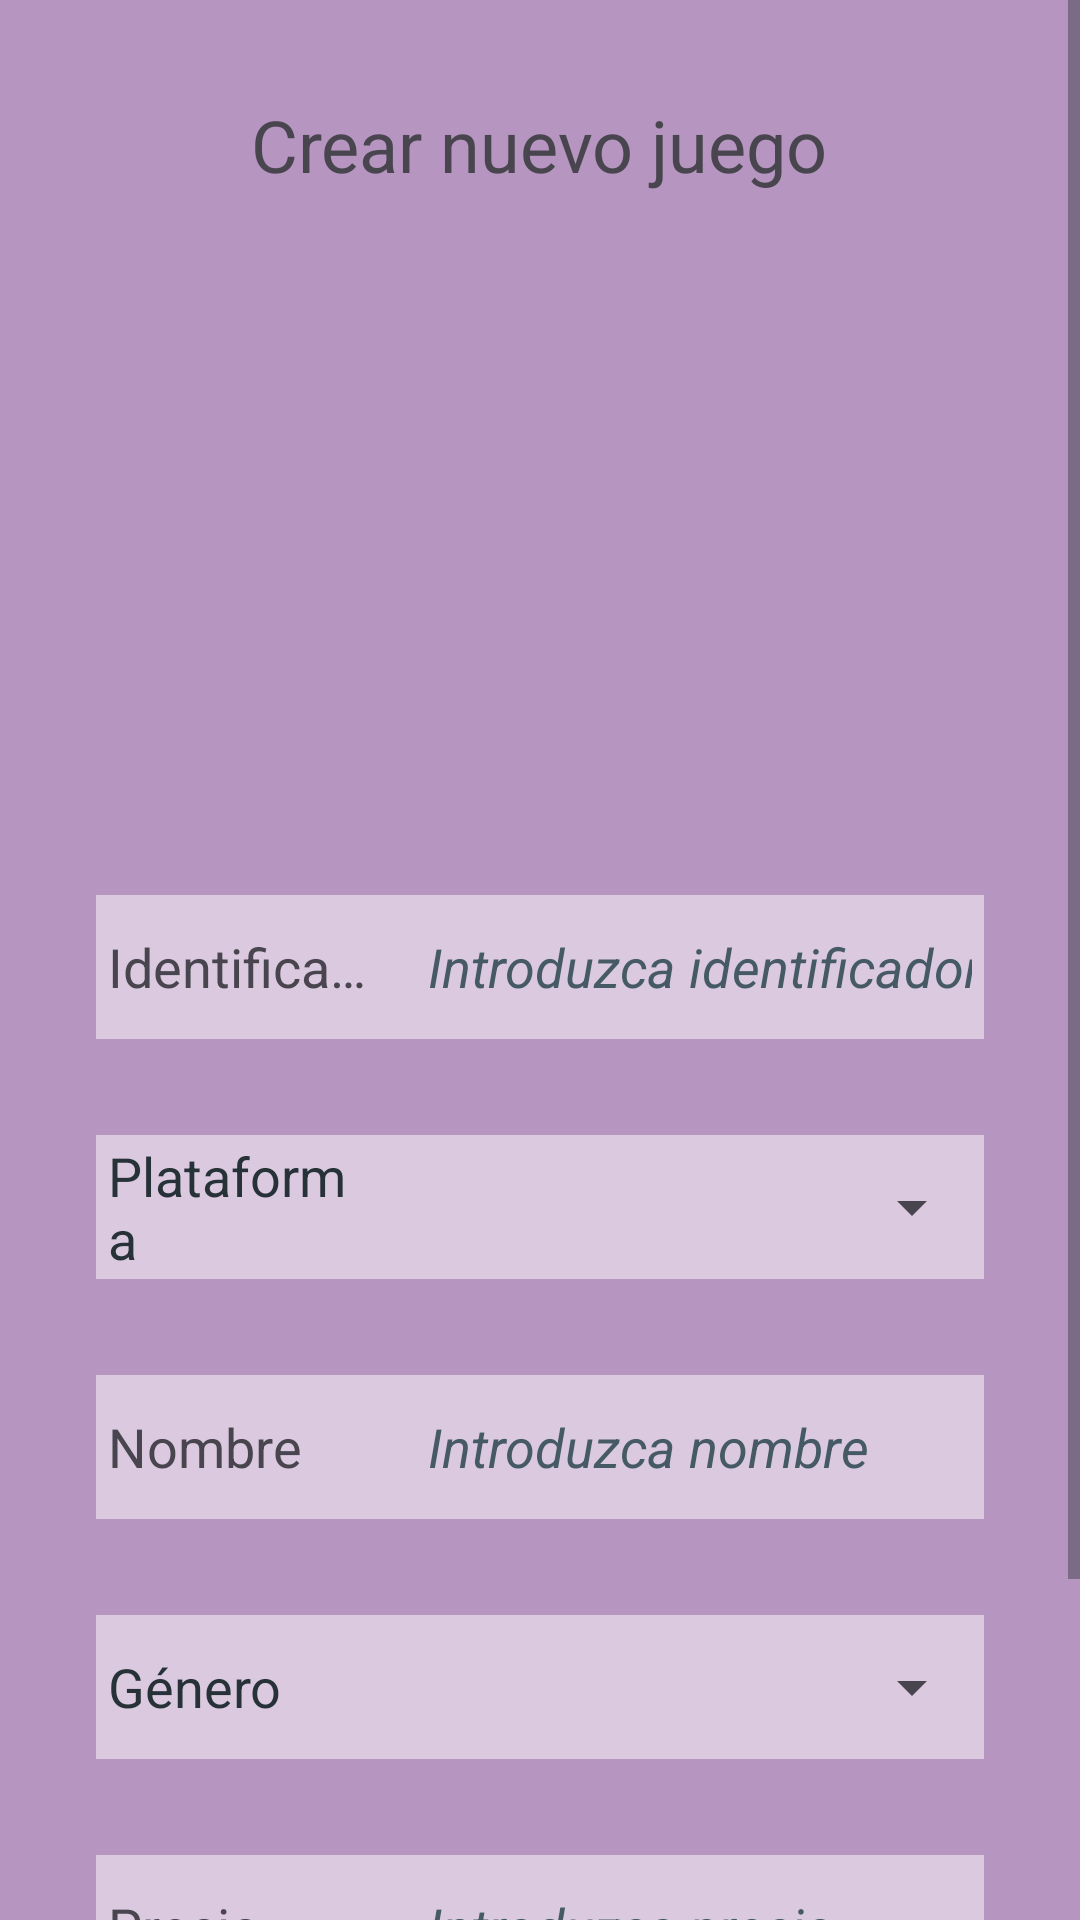

Layout XML and referenced resources for this Android screen:
<!-- AndroidManifest.xml: application theme Theme.Pm_mysql -->
<!-- res/layout/activity_agregar_nuevo_juego.xml -->
<?xml version="1.0" encoding="utf-8"?>
<androidx.constraintlayout.widget.ConstraintLayout xmlns:android="http://schemas.android.com/apk/res/android"
    xmlns:app="http://schemas.android.com/apk/res-auto"
    xmlns:tools="http://schemas.android.com/tools"
    android:layout_width="match_parent"
    android:layout_height="match_parent"
    tools:context=".AgregarNuevoJuegoActivity">

    <ScrollView
        android:layout_width="match_parent"
        android:layout_height="match_parent"
        android:background="@color/morado_50"
        app:layout_constraintBottom_toBottomOf="parent"
        app:layout_constraintEnd_toEndOf="parent"
        app:layout_constraintStart_toStartOf="parent"
        app:layout_constraintTop_toTopOf="parent">

        <LinearLayout
            android:layout_width="match_parent"
            android:layout_height="wrap_content"
            android:background="@color/morado_50"
            android:orientation="vertical">

            <TextView
                android:id="@+id/tvTituloCrearJuego"
                android:layout_width="wrap_content"
                android:layout_height="0dp"
                android:layout_gravity="center"
                android:layout_marginTop="32dp"
                android:layout_marginBottom="32dp"
                android:layout_weight="1"
                android:gravity="center"
                android:text="@string/crear_nuevo_juego"
                android:textSize="24sp" />

            <ImageView
                android:id="@+id/ivNuevoImagen"
                android:layout_width="150dp"
                android:layout_height="170dp"
                android:layout_gravity="center"
                android:contentDescription="@string/foto_del_juego"
                android:onClick="cambiarImagenCreacion"
                app:srcCompat="@drawable/insertarimagen" />






            <LinearLayout
                android:layout_width="match_parent"
                android:layout_height="match_parent"
                android:layout_marginStart="32dp"
                android:layout_marginTop="32dp"
                android:layout_marginEnd="32dp"
                android:background="@color/morado_25"
                android:orientation="horizontal">

                <TextView
                    android:id="@+id/textView2"
                    android:layout_width="match_parent"
                    android:layout_height="match_parent"
                    android:layout_weight="2"
                    android:autofillHints=""
                    android:background="@color/morado_25"
                    android:gravity="center_vertical"
                    android:minHeight="48dp"
                    android:paddingStart="4dp"
                    android:paddingEnd="4dp"
                    android:singleLine="true"
                    android:text="@string/identificador"
                    android:textColorHint="#3E2723"
                    android:textSize="18sp" />

                <EditText
                    android:id="@+id/edtIdJuego"
                    android:layout_width="match_parent"
                    android:layout_height="match_parent"
                    android:layout_marginStart="8dp"
                    android:layout_weight="1"
                    android:autofillHints=""
                    android:background="@color/morado_25"
                    android:hint="@string/introduzca_identificador"
                    android:inputType="text"
                    android:minHeight="48dp"
                    android:paddingStart="4dp"
                    android:paddingEnd="4dp"
                    android:singleLine="true"
                    android:textColorHint="#455A64"
                    android:textStyle="italic" />
            </LinearLayout>

            <LinearLayout
                android:layout_width="match_parent"
                android:layout_height="match_parent"
                android:layout_marginStart="32dp"
                android:layout_marginTop="32dp"
                android:layout_marginEnd="32dp"
                android:background="@color/morado_25"
                android:orientation="horizontal">

                <TextView
                    android:id="@+id/tvPlataformaNuevo"
                    android:layout_width="0dp"
                    android:layout_height="match_parent"
                    android:layout_weight="1"
                    android:gravity="center_vertical"
                    android:paddingStart="4dp"
                    android:paddingEnd="4dp"
                    android:text="@string/plataforma"
                    android:textColor="#263238"
                    android:textSize="18sp" />


                <Spinner
                    android:id="@+id/spNuevoPlataforma"
                    android:layout_width="0dp"
                    android:layout_height="match_parent"
                    android:layout_marginStart="8dp"
                    android:layout_weight="2"
                    android:gravity="center"
                    android:minHeight="48dp" />
            </LinearLayout>
        <LinearLayout
            android:layout_width="match_parent"
            android:layout_height="match_parent"
            android:layout_marginStart="32dp"
            android:layout_marginTop="32dp"
            android:layout_marginEnd="32dp"
            android:background="@color/morado_25"
            android:orientation="horizontal">

            <TextView
                android:id="@+id/textView3"
                android:layout_width="match_parent"
                android:layout_height="match_parent"
                android:layout_weight="2"
                android:autofillHints=""
                android:background="@color/morado_25"
                android:gravity="center_vertical"
                android:minHeight="48dp"
                android:paddingStart="4dp"
                android:paddingEnd="4dp"
                android:singleLine="true"
                android:text="@string/nombre"
                android:textColorHint="#3E2723"
                android:textSize="18sp" />

            <EditText
                android:id="@+id/edtNuevoNombreJuego"
                android:layout_width="match_parent"
                android:layout_height="match_parent"
                android:layout_marginStart="8dp"
                android:layout_weight="1"
                android:autofillHints=""
                android:background="@color/morado_25"
                android:hint="@string/introduzca_nombre"
                android:inputType="text"
                android:minHeight="48dp"
                android:paddingStart="4dp"
                android:paddingEnd="4dp"
                android:singleLine="true"
                android:textColorHint="#455A64"
                android:textStyle="italic" />
        </LinearLayout>
            <LinearLayout
                android:layout_width="match_parent"
                android:layout_height="match_parent"
                android:layout_marginStart="32dp"
                android:layout_marginTop="32dp"
                android:layout_marginEnd="32dp"
                android:background="@color/morado_25"
                android:orientation="horizontal">

                <TextView
                    android:id="@+id/tvGeneroNuevo"
                    android:layout_width="0dp"
                    android:layout_height="match_parent"
                    android:layout_weight="1"
                    android:gravity="center_vertical"
                    android:paddingStart="4dp"
                    android:paddingEnd="4dp"
                    android:text="@string/g_nero"
                    android:textColor="#263238"
                    android:textSize="18sp" />


                <Spinner
                    android:id="@+id/spNuevoGenero"
                    android:layout_width="0dp"
                    android:layout_height="match_parent"
                    android:layout_marginStart="8dp"
                    android:layout_weight="2"
                    android:gravity="center"
                    android:minHeight="48dp" />
            </LinearLayout>
        <LinearLayout
            android:layout_width="match_parent"
            android:layout_height="match_parent"
            android:layout_marginStart="32dp"
            android:layout_marginTop="32dp"
            android:layout_marginEnd="32dp"
            android:background="@color/morado_25"
            android:orientation="horizontal">

            <TextView
                android:id="@+id/textView4"
                android:layout_width="match_parent"
                android:layout_height="match_parent"
                android:layout_weight="2"
                android:autofillHints=""
                android:background="@color/morado_25"
                android:gravity="center_vertical"
                android:minHeight="48dp"
                android:paddingStart="4dp"
                android:paddingEnd="4dp"
                android:singleLine="true"
                android:text="@string/precio"
                android:textColorHint="#3E2723"
                android:textSize="18sp" />

            <EditText
                android:id="@+id/edtNuevoPrecioJuego"
                android:layout_width="match_parent"
                android:layout_height="match_parent"
                android:layout_marginStart="8dp"
                android:layout_weight="1"
                android:autofillHints=""
                android:background="@color/morado_25"
                android:hint="@string/introduzca_precio"
                android:inputType="number|numberDecimal"
                android:minHeight="48dp"
                android:paddingStart="4dp"
                android:paddingEnd="4dp"
                android:singleLine="true"
                android:textColorHint="#455A64"
                android:textStyle="italic" />
        </LinearLayout>
            <LinearLayout
                android:layout_width="match_parent"
                android:layout_height="wrap_content"
                android:layout_gravity="center"
                android:layout_margin="32dp"
                android:orientation="horizontal">

                <Button
                    android:id="@+id/btnInsertarNuevo"
                    style="?android:attr/buttonBarButtonStyle"
                    android:layout_width="match_parent"
                    android:layout_height="wrap_content"
                    android:layout_marginEnd="8dp"
                    android:layout_weight="1"
                    android:backgroundTint="@color/morado_100"
                    android:onClick="insertarJuegoConFoto"
                    android:text="@string/insertar_juego"
                    android:textColor="#EA80FC" />

                <Button
                    android:id="@+id/btnVolverAtras"
                    style="?android:attr/buttonBarButtonStyle"
                    android:layout_width="match_parent"
                    android:layout_height="wrap_content"
                    android:layout_marginStart="8dp"
                    android:layout_weight="1"
                    android:backgroundTint="@color/morado_100"
                    android:onClick="volverAtras"
                    android:text="@string/volver_atr_s"
                    android:textColor="#EA80FC" />
            </LinearLayout>
        </LinearLayout>

    </ScrollView>


</androidx.constraintlayout.widget.ConstraintLayout>
<!-- resources referenced by this layout -->
<resources>
  <color name="morado_100">#FF503459</color>
  <color name="morado_25">#FFDAC9DF</color>
  <color name="morado_50">#FFB695C0</color>
  <string name="crear_nuevo_juego">Crear nuevo juego</string>
  <string name="foto_del_juego">foto del juego</string>
  <string name="g_nero">Género</string>
  <string name="identificador">Identificador</string>
  <string name="insertar_juego">Insertar juego</string>
  <string name="introduzca_identificador">Introduzca identificador</string>
  <string name="introduzca_nombre">Introduzca nombre</string>
  <string name="introduzca_precio">Introduzca precio</string>
  <string name="nombre">Nombre</string>
  <string name="plataforma">Plataforma</string>
  <string name="precio">Precio</string>
  <string name="volver_atr_s">Volver atrás</string>
  <style name="Theme.Pm_mysql" parent="Base.Theme.Pm_mysql" />
  <style name="Base.Theme.Pm_mysql" parent="Theme.Material3.DayNight.NoActionBar">
          
          
      </style>
</resources>
